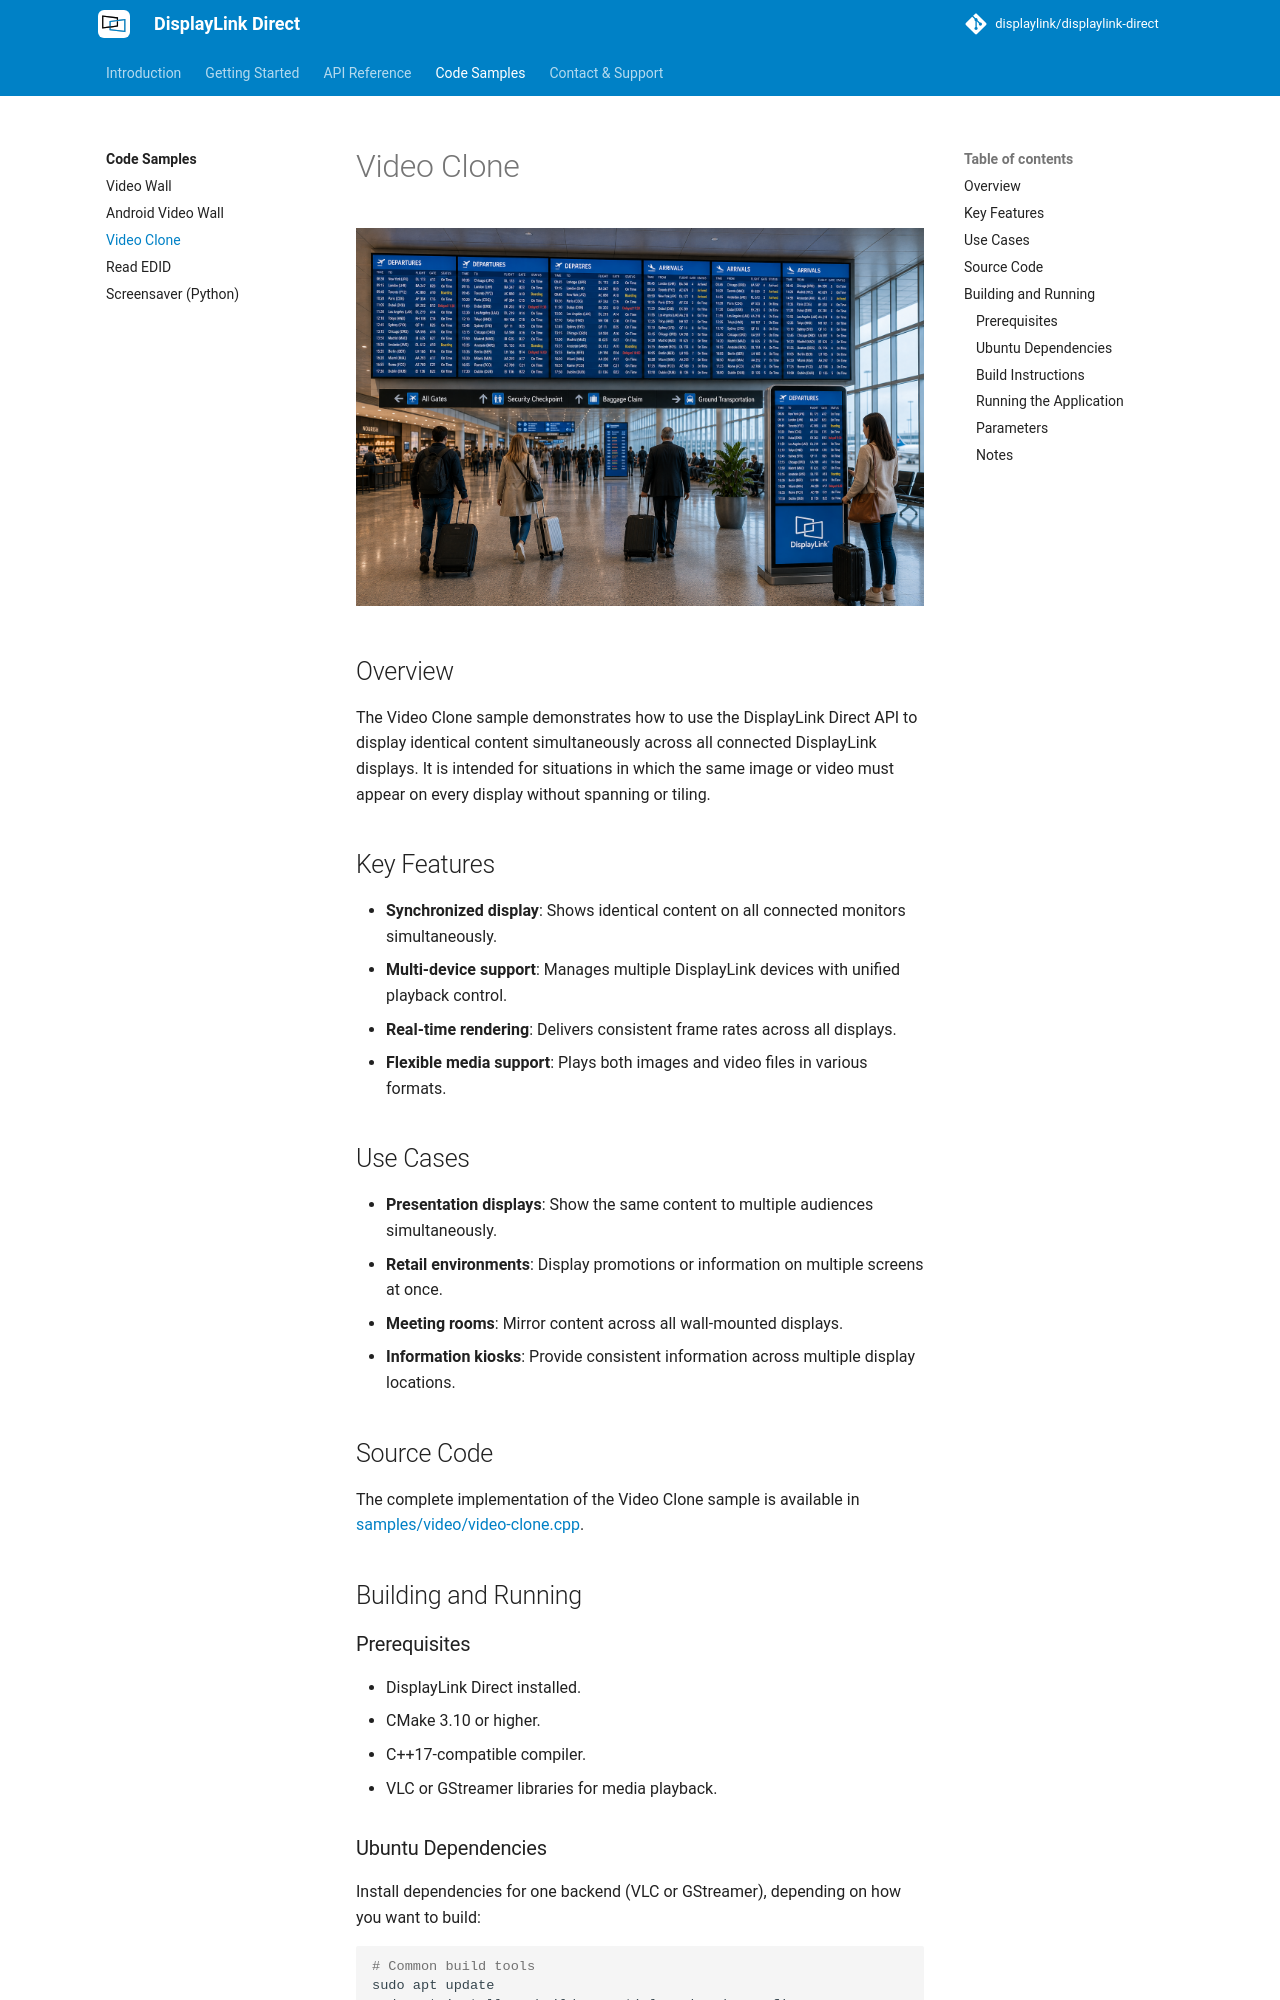

repository: DisplayLink/displaylink-direct · page: code-samples/video-clone/index.html · generator: mkdocs

# Video Clone

![Video Clone Application](video-clone-image.png)

## Overview

The Video Clone sample demonstrates how to use the DisplayLink Direct API to
display identical content simultaneously across all connected DisplayLink
displays. It is intended for situations in which the same image or video must
appear on every display without spanning or tiling.

## Key Features

- **Synchronized display**: Shows identical content on all connected monitors simultaneously.
- **Multi-device support**: Manages multiple DisplayLink devices with unified playback control.
- **Real-time rendering**: Delivers consistent frame rates across all displays.
- **Flexible media support**: Plays both images and video files in various formats.

## Use Cases

- **Presentation displays**: Show the same content to multiple audiences simultaneously.
- **Retail environments**: Display promotions or information on multiple screens at once.
- **Meeting rooms**: Mirror content across all wall-mounted displays.
- **Information kiosks**: Provide consistent information across multiple display locations.

## Source Code

The complete implementation of the Video Clone sample is available in [samples/video/video-clone.cpp]({{ config.repo_url }}/blob/{{ main_branch }}/samples/video/video-clone.cpp).

## Building and Running

### Prerequisites

- DisplayLink Direct installed.
- CMake 3.10 or higher.
- C++17-compatible compiler.
- VLC or GStreamer libraries for media playback.
